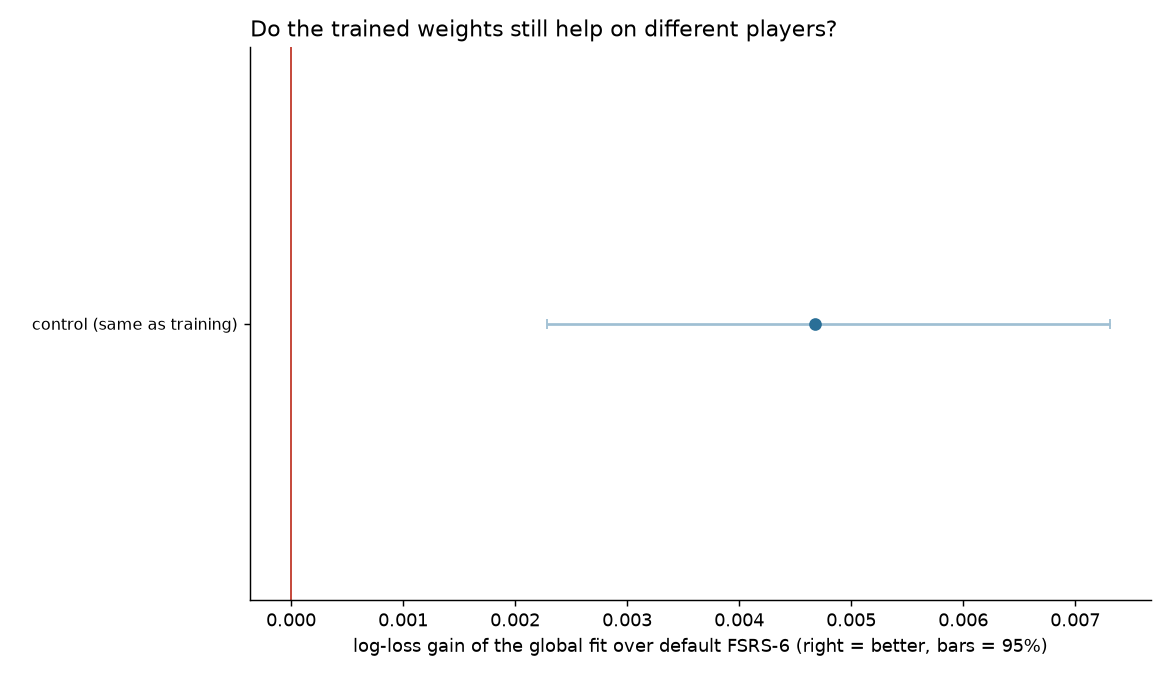

Data behind this chart, as committed beside it:
scenario, reviews, pass_rate, default log-loss, default RMSE, default AUC, global fit log-loss, global fit RMSE, global fit AUC, archetype fit log-loss, archetype fit RMSE, archetype fit AUC, oracle log-loss, oracle RMSE, oracle AUC, fit gain vs default, gain 95% low, gain 95% high, gap closed
control (same as training), 20370, 0.8464, 0.3964, 0.04565, 0.6874, 0.3917, 0.01565, 0.688, 0.3921, 0.01806, 0.6868, 0.3866, 0.01437, 0.7037, 0.00468, 0.002285, 0.007307, 0.4761
